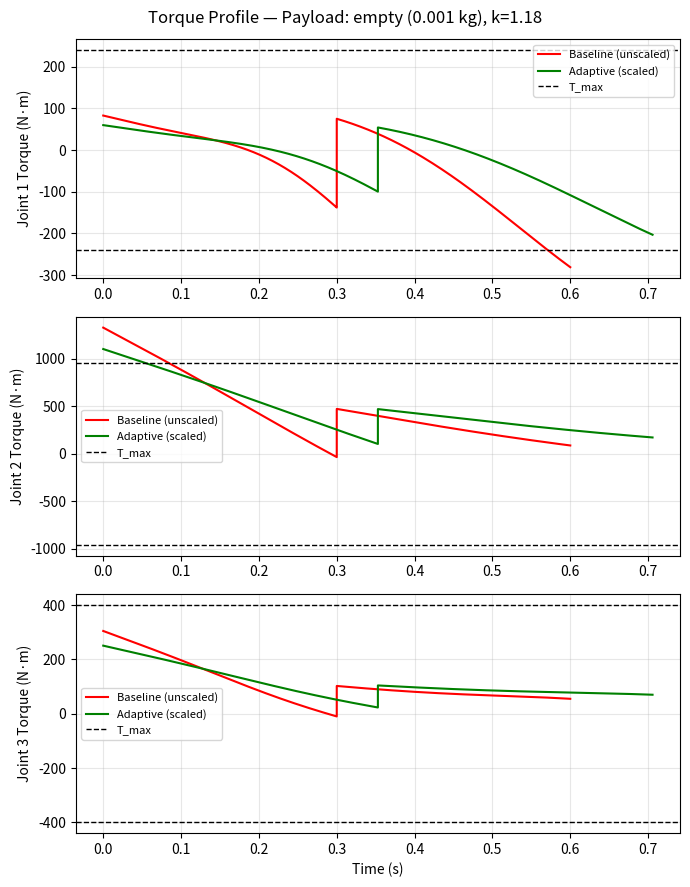
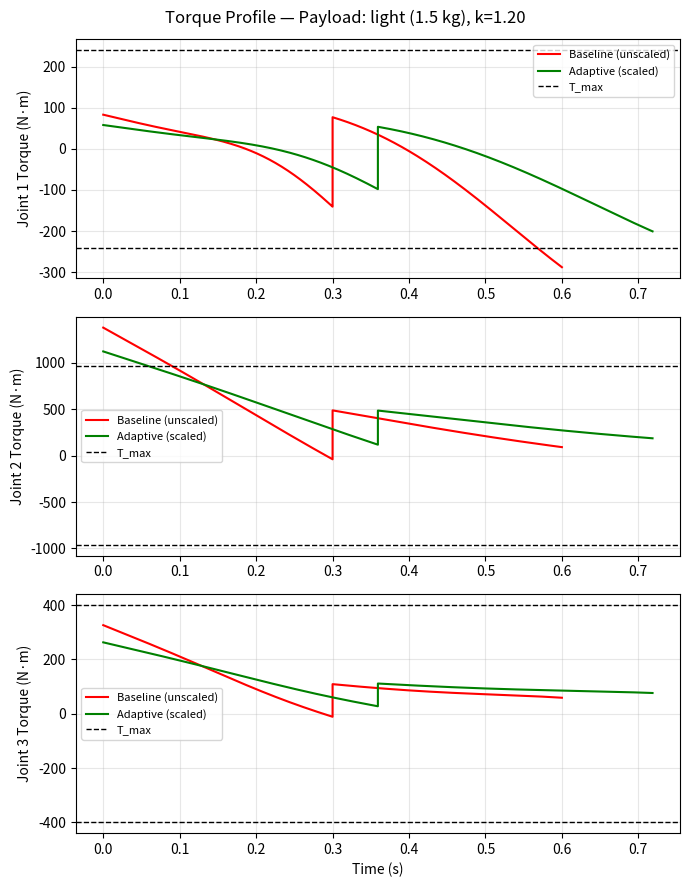
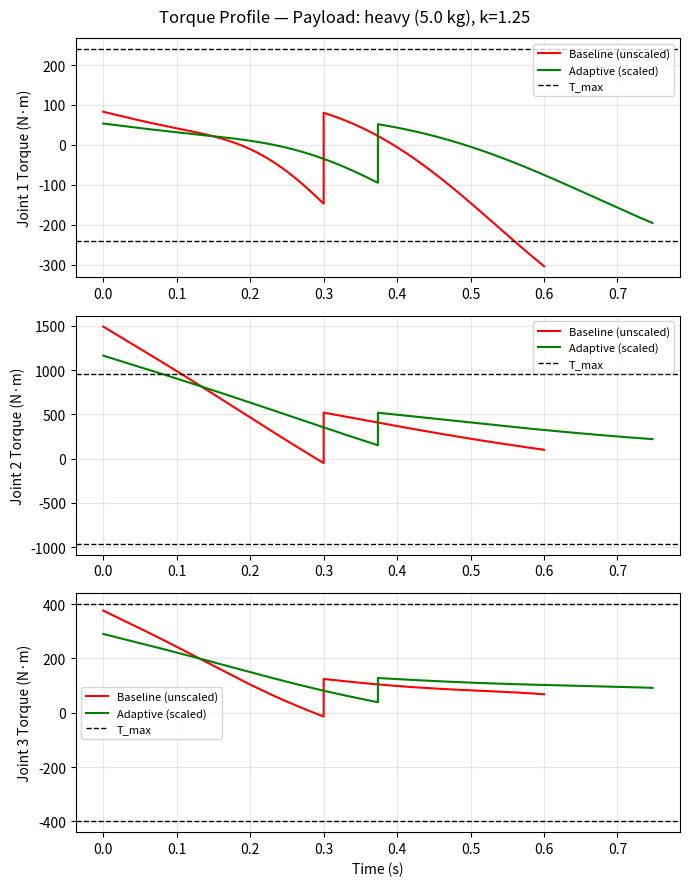

Write Python code to recreate these figures, in order.
import numpy as np
import matplotlib.pyplot as plt

G = 9.81
M1 = 74.13
M2 = 38.64
L2, L3 = 0.65, 0.508
LC2, LC3 = L2/2, L3/2
IZZ1 = 0.9823
I2 = 1.468
I3 = 1.004

T_MAX = np.array([240.0, 960.0, 400.0])

def M3_eff(mp):
    return 44.07  # link3+gripper fixed structural mass (payload added separately in torque eq)

def joint_torques(q, qd, qdd, mp):
    q1, q2, q3 = q
    qd1, qd2, qd3 = qd
    qdd1, qdd2, qdd3 = qdd
    M3 = M3_eff(mp)

    x2 = LC2*np.sin(q2)
    x3c = L2*np.sin(q2) + LC3*np.sin(q2+q3)
    x3t = L2*np.sin(q2) + L3*np.sin(q2+q3)
    I1_eff = IZZ1 + I2 + I3 + M2*x2**2 + M3*x3c**2 + mp*x3t**2
    tau1 = I1_eff*qdd1

    M11 = I2+I3+M2*LC2**2+M3*(L2**2+LC3**2+2*L2*LC3*np.cos(q3))+mp*(L2**2+L3**2+2*L2*L3*np.cos(q3))
    M12 = I3+M3*(LC3**2+L2*LC3*np.cos(q3))+mp*(L3**2+L2*L3*np.cos(q3))
    M22 = I3+M3*LC3**2+mp*L3**2
    h = -M3*L2*LC3*np.sin(q3) - mp*L2*L3*np.sin(q3)
    C11, C12, C21 = h*qd3, h*(qd2+qd3), -h*qd2
    Gc2 = (M2*LC2+M3*L2+mp*L2)*G*np.cos(q2) + (M3*LC3+mp*L3)*G*np.cos(q2+q3)
    Gc3 = (M3*LC3+mp*L3)*G*np.cos(q2+q3)

    tau2 = M11*qdd2 + M12*qdd3 + C11*qd2 + C12*qd3 + Gc2
    tau3 = M12*qdd2 + M22*qdd3 + C21*qd2 + Gc3
    return np.array([tau1, tau2, tau3])

# ---- Trajectory definition (matches traj_publisher.py waypoints) ----
WP_POS = [
    np.array([0.0, 0.0, 0.0]),
    np.array([0.5, 0.5, -0.4]),
    np.array([0.9, 0.8, -0.7]),
]
WP_VEL = [
    np.array([0.0, 0.0, 0.0]),
    np.array([1.4, 1.4, -1.2]),
    np.array([0.0, 0.0, 0.0]),
]
WP_TIME = [0.0, 0.3, 0.6]

def cubic_coeffs(q0, v0, q1, v1, T):
    a0 = q0
    a1 = v0
    a2 = (3*(q1-q0) - T*(2*v0+v1)) / T**2
    a3 = (2*(q0-q1) + T*(v0+v1)) / T**3
    return a0, a1, a2, a3

def sample_trajectory(scale_k, dt=0.002):
    """scale_k: time dilation factor. positions unchanged, velocities/accel scaled."""
    times, Q, QD, QDD = [], [], [], []
    t_offset = 0.0
    for i in range(len(WP_TIME)-1):
        T = (WP_TIME[i+1]-WP_TIME[i]) * scale_k
        q0, q1 = WP_POS[i], WP_POS[i+1]
        v0, v1 = WP_VEL[i]/scale_k, WP_VEL[i+1]/scale_k
        n = max(2, int(T/dt))
        tt = np.linspace(0, T, n)
        seg_q = np.zeros((n,3)); seg_qd = np.zeros((n,3)); seg_qdd = np.zeros((n,3))
        for j in range(3):
            a0,a1,a2,a3 = cubic_coeffs(q0[j], v0[j], q1[j], v1[j], T)
            seg_q[:,j]  = a0 + a1*tt + a2*tt**2 + a3*tt**3
            seg_qd[:,j] = a1 + 2*a2*tt + 3*a3*tt**2
            seg_qdd[:,j]= 2*a2 + 6*a3*tt
        times.append(tt + t_offset)
        Q.append(seg_q); QD.append(seg_qd); QDD.append(seg_qdd)
        t_offset += T
    return np.concatenate(times), np.concatenate(Q), np.concatenate(QD), np.concatenate(QDD)

def compute_scale_factor(mp):
    t, Q, QD, QDD = sample_trajectory(1.0)
    max_ratio = 1.0
    for i in range(len(t)):
        tau = joint_torques(Q[i], QD[i], QDD[i], mp)
        ratio = np.max(np.abs(tau)/T_MAX)
        max_ratio = max(max_ratio, ratio)
    k = np.sqrt(max_ratio) if max_ratio > 1.0 else 1.0
    return k, max_ratio

def run_case(mp, k):
    t, Q, QD, QDD = sample_trajectory(k)
    TAU = np.array([joint_torques(Q[i], QD[i], QDD[i], mp) for i in range(len(t))])
    return t, TAU, QD

payload_classes = {'empty': 0.001, 'light': 1.5, 'heavy': 5.0}
results = {}

for name, mp in payload_classes.items():
    k, ratio = compute_scale_factor(mp)
    t_base, tau_base, qd_base = run_case(mp, 1.0)
    t_adapt, tau_adapt, qd_adapt = run_case(mp, k)
    results[name] = dict(k=k, ratio=ratio, t_base=t_base, tau_base=tau_base,
                          t_adapt=t_adapt, tau_adapt=tau_adapt,
                          qd_base=qd_base, qd_adapt=qd_adapt)
    print(f"{name:6s} mp={mp:5.2f}kg  peak_ratio={ratio:.2f}  scale_k={k:.3f}  "
          f"cycle_time_base={t_base[-1]:.3f}s  cycle_time_adapt={t_adapt[-1]:.3f}s")

# ---- Plot torque profiles ----
for name, r in results.items():
    fig, axs = plt.subplots(3, 1, figsize=(7, 9), sharex=False)
    for j in range(3):
        axs[j].plot(r['t_base'], r['tau_base'][:,j], 'r-', label='Baseline (unscaled)')
        axs[j].plot(r['t_adapt'], r['tau_adapt'][:,j], 'g-', label='Adaptive (scaled)')
        axs[j].axhline(T_MAX[j], color='k', ls='--', lw=1, label='T_max')
        axs[j].axhline(-T_MAX[j], color='k', ls='--', lw=1)
        axs[j].set_ylabel(f'Joint {j+1} Torque (N·m)')
        axs[j].legend(fontsize=8)
        axs[j].grid(alpha=0.3)
    axs[-1].set_xlabel('Time (s)')
    plt.suptitle(f'Torque Profile — Payload: {name} ({payload_classes[name]} kg), k={r["k"]:.2f}')
    plt.tight_layout()
    plt.savefig(f'torque_{name}.png', dpi=150)
    print(f'Saved torque_{name}.png')

# ---- Peak torque / power reduction summary table ----
print("\n=== SUMMARY TABLE ===")
print(f"{'Payload':8s} {'PeakTau_base':>14s} {'PeakTau_adapt':>15s} {'%Reduction':>12s} {'CycleTime_base':>16s} {'CycleTime_adapt':>17s} {'%TimePenalty':>14s}")
for name, r in results.items():
    pb = np.max(np.abs(r['tau_base']))
    pa = np.max(np.abs(r['tau_adapt']))
    reduction = 100*(1 - pa/pb) if pb>0 else 0
    tb, ta = r['t_base'][-1], r['t_adapt'][-1]
    penalty = 100*(ta/tb - 1)
    print(f"{name:8s} {pb:14.2f} {pa:15.2f} {reduction:11.1f}% {tb:16.3f} {ta:17.3f} {penalty:13.1f}%")

plt.show()
